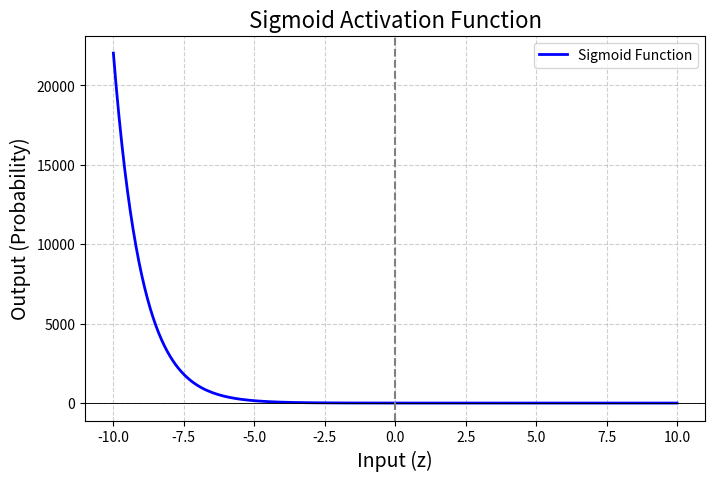

Write Python code to recreate this figure.
#------------------------------------------------------
# Program : Artificial Neuron with Sigmoid Function 
# Author : Sudarshan Gokul Ahire 
#------------------------------------------------------

import math 
import matplotlib.pyplot as plt
import numpy as np

#------------------------------------------------
# Step 1 - Sigmoid Activation function 
#------------------------------------------------
# Sigmoid converts input into range (0, 1)
# Used for probability-based outputs 

def sigmoid(z):
    """ 
    Sigmoid Function
    Fromula : 1 / (1 + e^(-z))
    """
    return 1 / (1 + math.exp(-z))

#------------------------------------------------------
# Step 2 - Neuron Forward pass
#------------------------------------------------------
# Performs:
# 1. Weighted Bias 
# 2. Add Bias 
# 3. Apply sigmoid activation 

def Marvellous_neuron_forward(inputs, weights, bias):

    print("\n--------- Neuron Calculation Start --------------")

    # Display inputs 
    print("Inputs (x):", inputs)
    print("Weights (w):", weights)
    print("Bias (b):", bias)

    #------------------------------------------------------
    # weighted Sum Calculation 
    # z = w.x + b 
    #------------------------------------------------------

    z = sum(w * x for w, x in zip(weights, inputs)) + bias 
    
    print("\nStep 1 : Weighted Sum")
    print("z =", z)

    #------------------------------------------------------
    # Apply Sigmoid Function 
    #------------------------------------------------------

    y_hat = sigmoid(z)

    print("\nStep 2 : Activation Function")
    print("Activation Function : Sigmoid")
    print("Output (y_hat)=", y_hat)

    print("\n-------- Neuron Calculation End -----------")

    return z, y_hat

#------------------------------------------------------
# Step 3 - Plot Sigmoid FUnction 
#------------------------------------------------------

def plot_sigmoid():
    
    # Generate input range 
    z_values = np.linspace(-10, 10, 200)

    # Apply sigmoid on range 
    sigmoid_values = 1 + (1 + np.exp(-z_values))

    # Plot graph
    plt.figure(figsize=(8, 5))
    plt.plot(z_values, sigmoid_values, label="Sigmoid Function", linewidth=2, color="blue")

    # Reference lines 
    plt.axhline(y=0, color="black", linewidth=0.5)
    plt.axhline(y=1, color="black", linewidth=0.5)
    plt.axvline(x=0, color="gray", linestyle="--")

    # Labels and titles 
    plt.title("Sigmoid Activation Function", fontsize=16)
    plt.xlabel("Input (z)", fontsize=14)
    plt.ylabel("Output (Probability)", fontsize=14)

    # Grid and legends 
    plt.grid(True, linestyle="--", alpha=0.6)
    plt.legend()

    plt.show()

#------------------------------------------------------
# Step 4 - Main Function 
#------------------------------------------------------

def main():
    
    print("\n===================== Marvellous Sigmoid Neuron ======================")

    # Inputs 
    inputs = [1.0, 2.0, 3.0]

    # Weights 
    weights = [0.6, 0.4, -0.2]

    # Bias 
    bias = 0.5

    # Forward pass 
    z, y_hat = Marvellous_neuron_forward(inputs, weights, bias)

    print("Final z :", z)
    print("Final y_hat :", y_hat)

    # plot graph
    plot_sigmoid()

if __name__ == "__main__":
    main()
          
